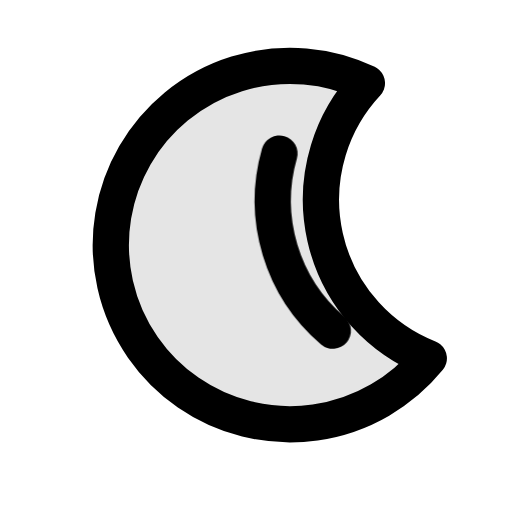
t = 0.00 s
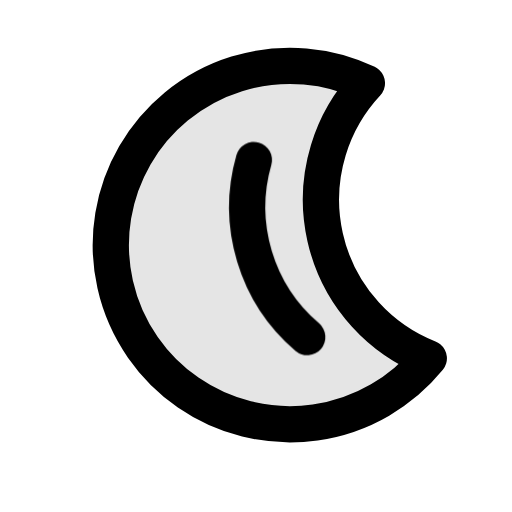
t = 0.16 s
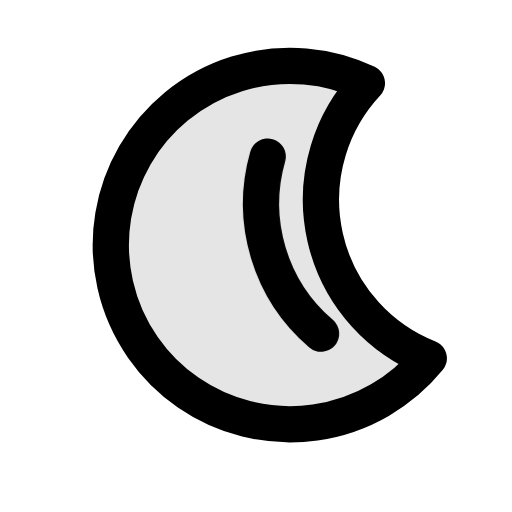
t = 0.33 s
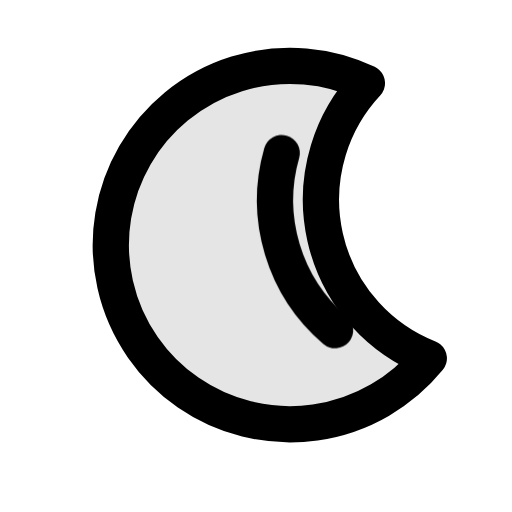
t = 0.49 s
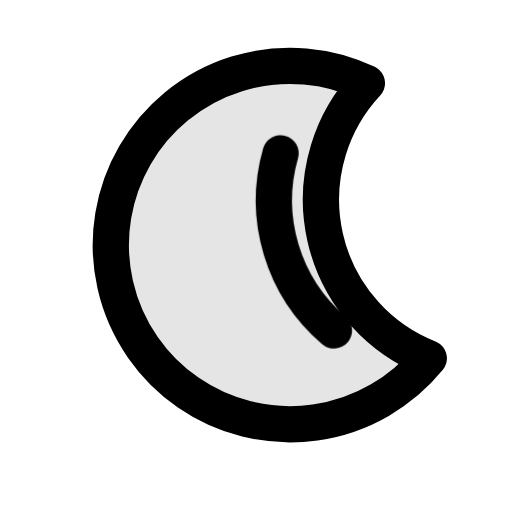
t = 0.64 s
t = 0.79 s: frame unchanged from t = 0.00 s, image omitted

The animated SVG that drew these frames (rendered in a browser with its animation timeline set to each time). Animation: 1 CSS @keyframes rule; one cycle of 0.79 s.

<svg xmlns="http://www.w3.org/2000/svg" class="mu-icon mu-ic-moon" width="24" height="24" viewBox="0 0 24 24">
<!-- MetalUI icon: Night. Hover: The inset night shade seats against a fixed crescent and returns to its quiet position.. Press (:active or data-state="press"): plays the same act. Reduced motion: static. -->
<style>
.mu-icon{--sw:1.7;--k-spring:linear(0,0.0117,0.0435,0.0909,0.1499,0.217,0.2892,0.3637,0.4386,0.512,0.5826,0.6494,0.7114,0.7683,0.8196,0.8654,0.9056,0.9403,0.9698,0.9944,1.0145,1.0305,1.0428,1.0518,1.0579,1.0616,1.0632,1.063,1.0615,1.0588,1.0554,1.0513,1.0468,1.0422,1.0374,1.0327,1.0282,1.0238,1.0198,1.0161,1.0127,1.0096,1.007,1.0046,1);--k-soft:linear(0,0.0063,0.0235,0.0493,0.0818,0.1194,0.1605,0.2042,0.2492,0.2949,0.3406,0.3856,0.4297,0.4723,0.5133,0.5525,0.5898,0.625,0.6581,0.6892,0.7181,0.745,0.77,0.793,0.8142,0.8337,0.8515,0.8678,0.8826,0.896,0.9082,0.9192,0.9291,0.938,0.9459,0.953,0.9594,0.965,0.97,0.9745,0.9784,0.9818,0.9848,0.9874,1);--k-dur:.46s;flex:none;overflow:visible;fill:none;stroke:currentColor;stroke-width:var(--sw);stroke-linecap:round;stroke-linejoin:round}
.mu-icon *{transform-box:view-box}
.mu-icon .f{fill:currentColor;fill-opacity:calc(var(--duo,.14) * var(--mu-duo-k,1))}
.mu-icon .s{fill:currentColor;stroke:none}
.mu-icon .d{fill:currentColor;fill-opacity:calc(var(--duo,.14) * var(--mu-duo-k,1));stroke:none}
@media (prefers-reduced-motion:no-preference){
.mu-icon *{transition:transform var(--k-dur) var(--k-spring) var(--dl,0s),opacity .2s ease var(--dl,0s),d var(--k-dur) var(--k-spring) var(--dl,0s),stroke-dashoffset var(--k-dur) var(--k-spring) var(--dl,0s),fill-opacity .2s ease}
}
svg.mu-icon [data-part="shade"]{transform-origin:13.1px 7.2px}
@media (prefers-reduced-motion:no-preference){svg.mu-icon:is(:hover,:focus-visible,[data-state~="play"]) [data-part="shade"]{animation:mu-moon-shade 790ms linear both}@keyframes mu-moon-shade{0%{transform:translate(0px,0px) rotate(0deg) scale(1,1);animation-timing-function:cubic-bezier(.55,0,.85,.45)}16.456%{transform:translate(-1.2px,0.3px) rotate(0deg) scale(1,1);animation-timing-function:cubic-bezier(.4,0,.2,1)}22.785%{transform:translate(-1.2px,0.3px) rotate(0deg) scale(1,1);animation-timing-function:cubic-bezier(.37,0,.63,1)}61.392%{transform:translate(0.1045px,-0.0261px) rotate(0deg) scale(1,1);animation-timing-function:cubic-bezier(.37,0,.63,1)}100%{transform:translate(0px,0px) rotate(0deg) scale(1,1)}}}</style>
<path class="f" style="--duo:.1" d="M17.2 3.9a8.4 8.4 0 1 0 2.9 12.9 8 8 0 0 1-2.9-12.9Z"/><path data-part="shade" d="M13.1 7.2a8 8 0 0 0 2.5 8.3"/>
</svg>
